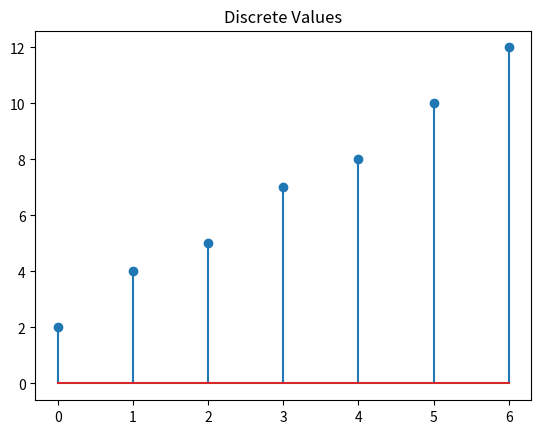

Write the Python code that produced this figure.
import matplotlib.pyplot as plt
values = [2, 4, 5, 7, 8, 10, 12] 
plt.stem(values) 
plt.title("Discrete Values") 
plt.show()
